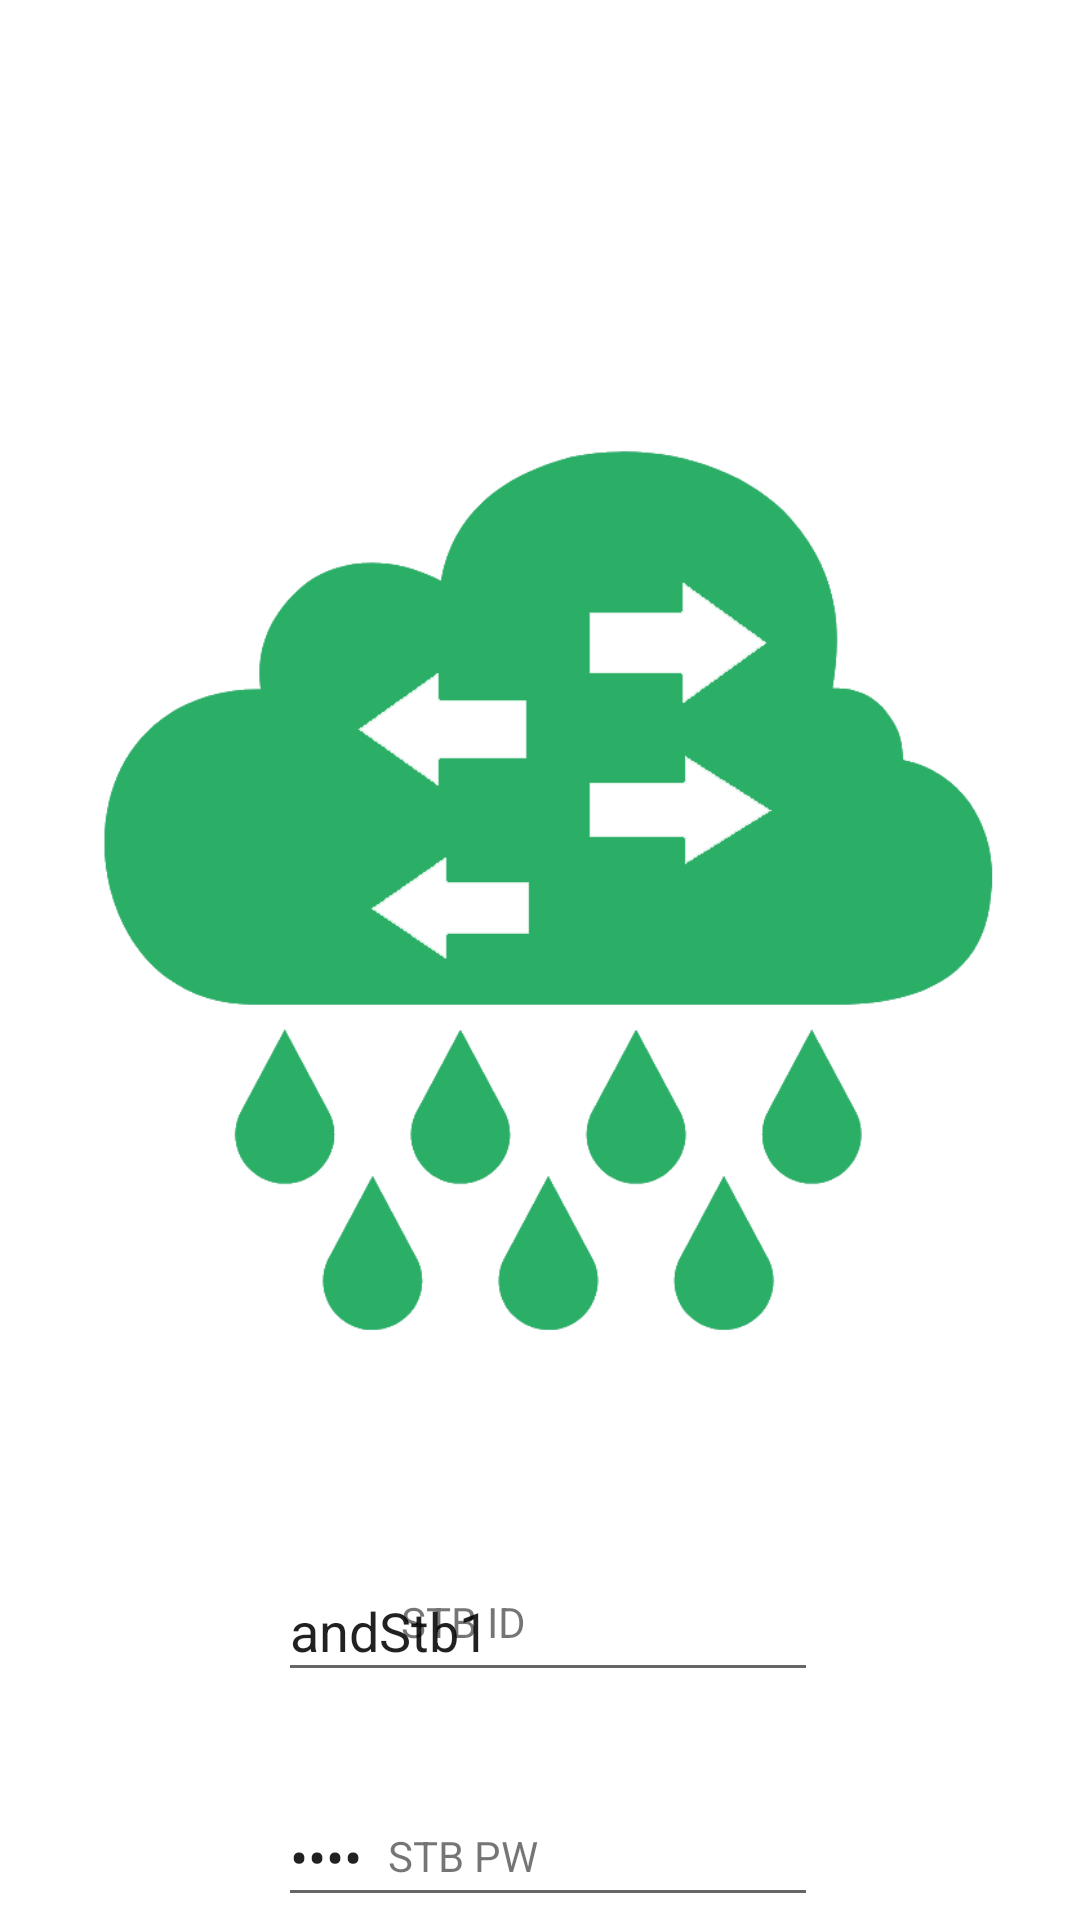

Produce the Android XML layout that renders to this screen, including the resource entries it uses.
<!-- AndroidManifest.xml: application theme Theme.InfoRainmk2 -->
<!-- res/layout/activity_login.xml -->
<?xml version="1.0" encoding="utf-8"?>
<androidx.constraintlayout.widget.ConstraintLayout
    xmlns:android="http://schemas.android.com/apk/res/android"
    xmlns:app="http://schemas.android.com/apk/res-auto"
    xmlns:tools="http://schemas.android.com/tools"
    android:layout_width="1920dp"
    android:layout_height="1080dp">

    <TextView
        android:id="@+id/stbId"
        android:layout_width="75dp"
        android:layout_height="41dp"
        android:layout_marginTop="520dp"
        android:gravity="center"
        android:text="STB ID"
        app:layout_constraintEnd_toEndOf="parent"
        app:layout_constraintHorizontal_bias="0.411"
        app:layout_constraintStart_toStartOf="parent"
        app:layout_constraintTop_toTopOf="parent" />
    <EditText
        android:id="@+id/STBID"
        android:layout_width="180dp"
        android:layout_height="44dp"
        android:layout_marginTop="520dp"
        android:ems="10"
        android:text="andStb1"
        android:inputType="textPersonName"
        app:layout_constraintEnd_toEndOf="parent"
        app:layout_constraintHorizontal_bias="0.515"
        app:layout_constraintStart_toStartOf="parent"
        app:layout_constraintTop_toTopOf="parent" />
    <EditText
        android:id="@+id/STBPassword"
        android:layout_width="180dp"
        android:layout_height="43dp"
        android:layout_marginTop="32dp"
        android:ems="10"
        android:text="1324"
        android:inputType="textPassword"
        app:layout_constraintEnd_toEndOf="@+id/STBID"
        app:layout_constraintHorizontal_bias="0.0"
        app:layout_constraintStart_toStartOf="@+id/STBID"
        app:layout_constraintTop_toBottomOf="@+id/STBID" />

    <TextView
        android:id="@+id/stbpw"
        android:layout_width="75dp"
        android:layout_height="35dp"
        android:layout_marginTop="40dp"
        android:gravity="center"
        android:text="STB PW"
        app:layout_constraintEnd_toEndOf="@+id/stbId"
        app:layout_constraintHorizontal_bias="1.0"
        app:layout_constraintStart_toStartOf="@+id/stbId"
        app:layout_constraintTop_toBottomOf="@+id/stbId" />

    <CheckBox
        android:id="@+id/checkBox"
        android:layout_width="162dp"
        android:layout_height="36dp"
        android:layout_marginTop="8dp"
        android:gravity="center"
        android:text="Remember login"
        app:layout_constraintEnd_toEndOf="parent"
        app:layout_constraintHorizontal_bias="0.469"
        app:layout_constraintStart_toStartOf="parent"
        app:layout_constraintTop_toBottomOf="@+id/signin" />

    <Button
        android:id="@+id/signin"
        android:layout_width="210dp"
        android:layout_height="50dp"
        android:layout_marginTop="664dp"
        android:text="Button"
        app:layout_constraintEnd_toEndOf="parent"
        app:layout_constraintHorizontal_bias="0.47"
        app:layout_constraintStart_toStartOf="parent"
        app:layout_constraintTop_toTopOf="parent" />


    <ImageView
        android:id="@+id/imageView"
        android:layout_width="332dp"
        android:layout_height="323dp"
        android:layout_marginTop="136dp"
        app:layout_constraintEnd_toEndOf="parent"
        app:layout_constraintHorizontal_bias="0.478"
        app:layout_constraintStart_toStartOf="parent"
        app:layout_constraintTop_toTopOf="parent"
        app:srcCompat="@drawable/inforain" />
</androidx.constraintlayout.widget.ConstraintLayout>
<!-- resources referenced by this layout -->
<resources>
  <!-- drawable inforain: png bitmap (drawable-v24, 28986 bytes) -->
  <style name="Theme.InfoRainmk2" parent="Theme.MaterialComponents.DayNight.DarkActionBar">
          
          <item name="colorPrimary">@color/purple_500</item>
          <item name="colorPrimaryVariant">@color/purple_700</item>
          <item name="colorOnPrimary">@color/white</item>
          
          <item name="colorSecondary">@color/teal_200</item>
          <item name="colorSecondaryVariant">@color/teal_700</item>
          <item name="colorOnSecondary">@color/black</item>
          
          <item name="android:statusBarColor" tools:targetApi="l">?attr/colorPrimaryVariant</item>
          
      </style>
  <!-- not gathered from this repository: default colours our renderer supplied (Android Studio template values) -->
  <color name="purple_500">#FF6200EE</color>
  <color name="purple_700">#FF3700B3</color>
  <color name="teal_200">#FF03DAC5</color>
  <color name="teal_700">#FF018786</color>
  <color name="black">#FF000000</color>
  <color name="white">#FFFFFFFF</color>
</resources>
